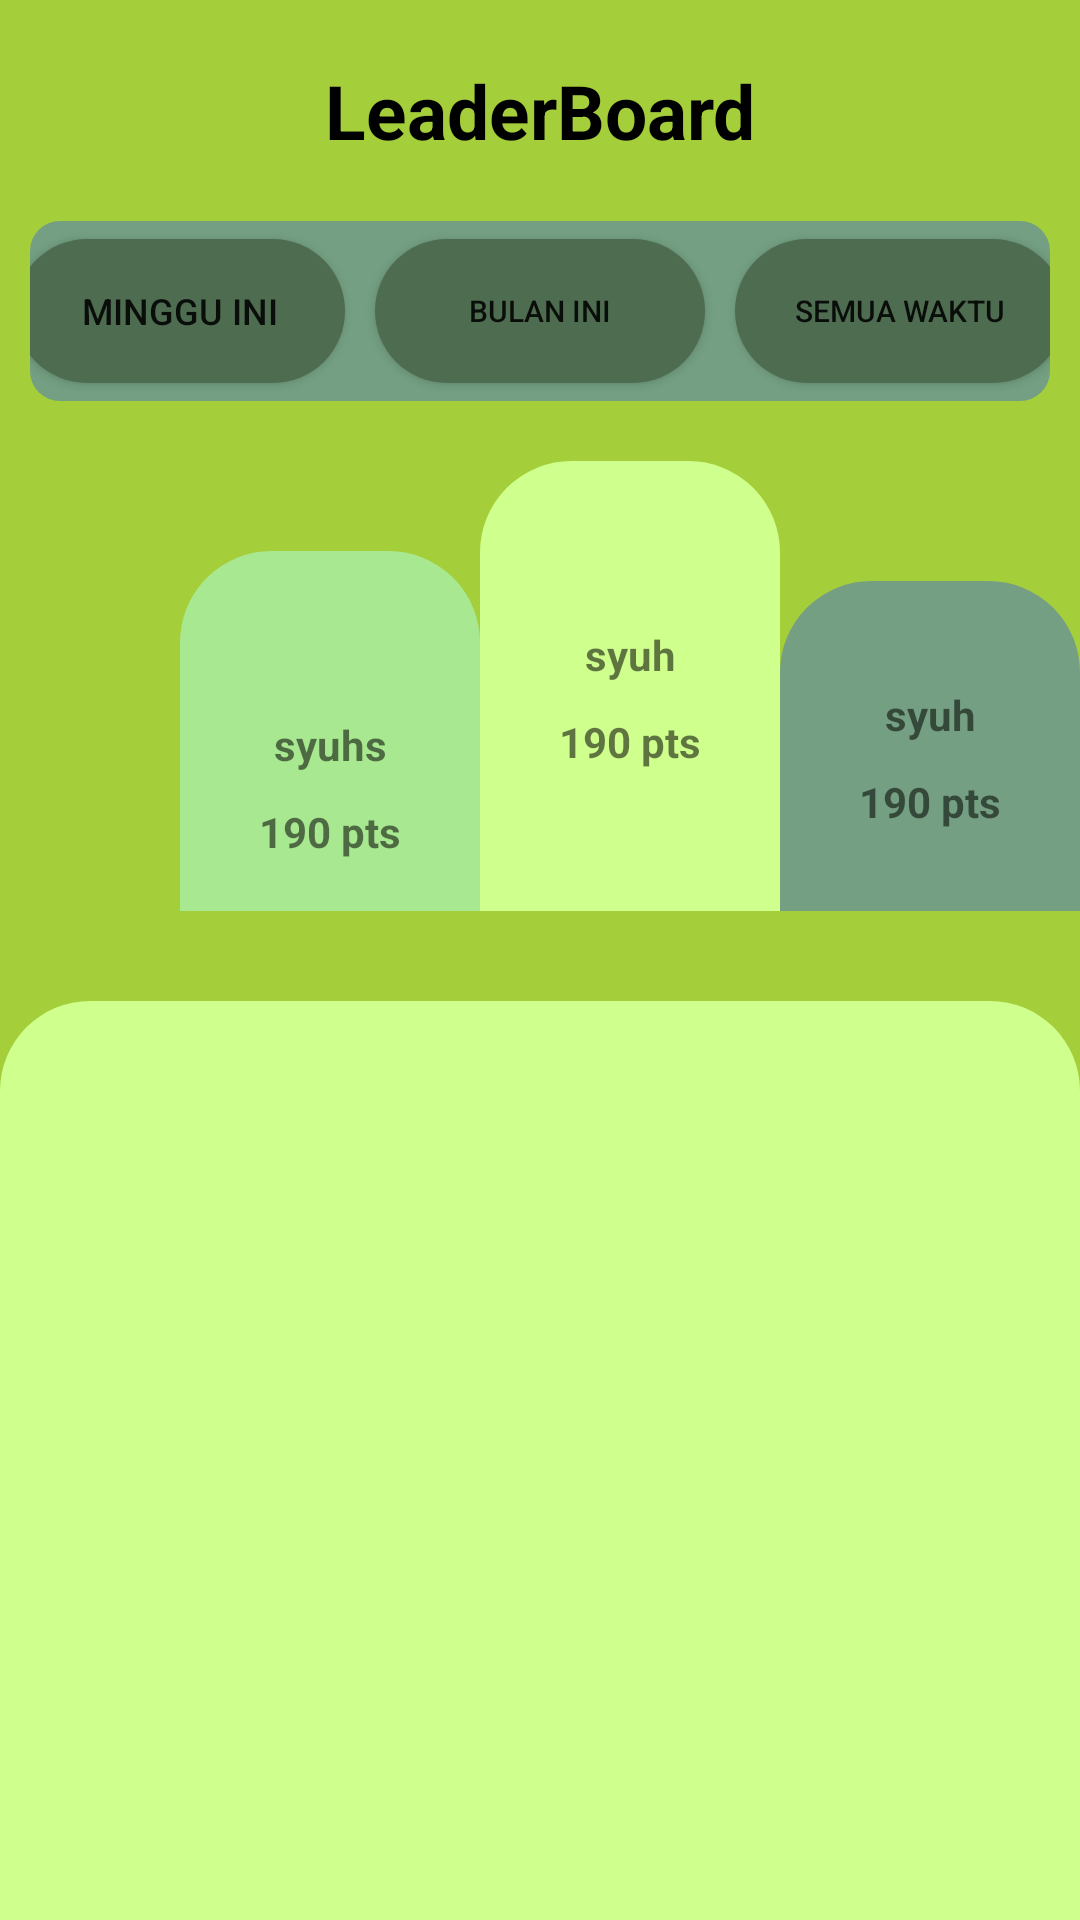

The Android layout XML behind this screen, and the referenced resources:
<!-- AndroidManifest.xml: application theme Theme.ABCeria -->
<!-- res/layout/activity_leader_board.xml -->
<?xml version="1.0" encoding="utf-8"?>
<LinearLayout xmlns:android="http://schemas.android.com/apk/res/android"
    xmlns:app="http://schemas.android.com/apk/res-auto"
    xmlns:tools="http://schemas.android.com/tools"
    android:layout_width="match_parent"
    android:layout_height="match_parent"
    tools:context=".Activity.leaderboard.LeaderBoard"
    android:background="#A4CE3A"
    android:orientation="vertical"
    >

    <TextView
        android:layout_width="match_parent"
        android:layout_height="wrap_content"
        android:text="LeaderBoard"
        android:gravity="center"
        android:textSize="25sp"
        android:layout_marginTop="20dp"
        android:textStyle="bold"
        android:textColor="@color/black"
        />

    <LinearLayout
        android:layout_width="match_parent"
        android:layout_height="60dp"
        android:orientation="horizontal"
        android:layout_marginHorizontal="10dp"
        android:layout_marginTop="20dp"
        android:gravity="center"
        android:background="@drawable/leaderboard_time_section"
        >

        <androidx.appcompat.widget.AppCompatButton
            android:id="@+id/leaderboard_btn_mingguIni"
            android:layout_width="110dp"
            android:layout_height="48dp"
            android:layout_marginHorizontal="5dp"
            android:background="@drawable/leaderboard_button_wrapper"
            android:text="minggu ini"
            android:gravity="center"
            android:textSize="12sp" />

        <androidx.appcompat.widget.AppCompatButton
            android:id="@+id/leaderboard_btn_bulanIni"
            android:layout_width="110dp"
            android:layout_height="48dp"
            android:layout_marginHorizontal="5dp"
            android:background="@drawable/leaderboard_button_wrapper"
            android:text="bulan ini"
            android:gravity="center"
            android:textSize="10sp" />



        <androidx.appcompat.widget.AppCompatButton
            android:id="@+id/leaderboard_btn_semuaWaktu"
            android:layout_width="110dp"
            android:layout_height="48dp"
            android:gravity="center"
            android:layout_marginHorizontal="5dp"
            android:background="@drawable/leaderboard_button_wrapper"
            android:text="Semua Waktu"
            android:textSize="10sp" />

    </LinearLayout>

    <androidx.constraintlayout.widget.ConstraintLayout
        android:layout_width="match_parent"
        android:layout_height="200dp">

        <LinearLayout
            android:id="@+id/leaderboard_ll_top1"
            android:layout_width="100dp"
            android:layout_height="120dp"
            android:background="@drawable/leaderboard_top1"
            android:layout_marginStart="60dp"
            android:backgroundTint="#A8E890"
            app:layout_constraintStart_toStartOf="parent"
            app:layout_constraintBottom_toBottomOf="parent"
            android:layout_marginBottom="30dp"
            android:orientation="vertical">



















            <TextView
                android:id="@+id/leaderboard_tv_top2_username"
                android:layout_width="match_parent"
                android:layout_height="wrap_content"
                android:text="syuhs"
                android:gravity="center"
                android:textStyle="bold"
                android:layout_marginTop="50dp"
                />

            <TextView
                android:id="@+id/leaderboard_tv_top2_points"
                android:layout_width="match_parent"
                android:layout_height="wrap_content"
                android:text="190 pts"
                android:textStyle="bold"
                android:gravity="center"
                android:layout_marginTop="10dp"
                />

        </LinearLayout>

        <LinearLayout
            android:id="@+id/leaderboard_ll_top2"
            android:layout_width="100dp"
            android:layout_height="150dp"
            android:background="@drawable/leaderboard_top1"
            android:layout_marginBottom="30dp"
            android:backgroundTint="#CFFF8D"
            app:layout_constraintStart_toEndOf="@+id/leaderboard_ll_top1"
            app:layout_constraintBottom_toBottomOf="parent"
            android:orientation="vertical">
            <TextView
                android:id="@+id/leaderboard_tv_top1_username"
                android:layout_width="match_parent"
                android:layout_height="wrap_content"
                android:text="syuh"
                android:gravity="center"
                android:textStyle="bold"
                android:layout_marginTop="50dp"
                />

            <TextView
                android:id="@+id/leaderboard_tv_top1_points"
                android:layout_width="match_parent"
                android:layout_height="wrap_content"
                android:text="190 pts"
                android:textStyle="bold"
                android:gravity="center"
                android:layout_marginTop="10dp"
                />
        </LinearLayout>
        <LinearLayout
            android:id="@+id/leaderboard_ll_top3"
            android:layout_width="100dp"
            android:layout_height="110dp"
            android:background="@drawable/leaderboard_top1"
            android:layout_marginBottom="30dp"
            android:backgroundTint="#749F82"
            app:layout_constraintStart_toEndOf="@+id/leaderboard_ll_top2"
            app:layout_constraintBottom_toBottomOf="parent"
            android:orientation="vertical">
            <TextView
                android:id="@+id/leaderboard_tv_top3_username"
                android:layout_width="match_parent"
                android:layout_height="wrap_content"
                android:text="syuh"
                android:gravity="center"
                android:textStyle="bold"
                android:layout_marginTop="30dp"
                />

            <TextView
                android:id="@+id/leaderboard_tv_top3_points"
                android:layout_width="match_parent"
                android:layout_height="wrap_content"
                android:text="190 pts"
                android:textStyle="bold"
                android:gravity="center"
                android:layout_marginTop="10dp"
                />
        </LinearLayout>



    </androidx.constraintlayout.widget.ConstraintLayout>

    <LinearLayout
        android:layout_width="match_parent"
        android:layout_height="match_parent"
        android:background="@drawable/leaderboard_list_wrapper"
        android:padding="20dp"
        >
        <androidx.recyclerview.widget.RecyclerView
            android:id="@+id/leaderboard_rv_leaderboard"
            android:layout_width="match_parent"
            android:layout_height="match_parent"

            />

    </LinearLayout>


</LinearLayout>
<!-- resources referenced by this layout -->
<resources>
  <color name="black">#FF000000</color>
  <!-- drawable leaderboard_button_wrapper (drawable) -->
  <?xml version="1.0" encoding="UTF-8"?>
  <shape xmlns:android="http://schemas.android.com/apk/res/android">
      <solid android:color="#4E6C50"/>
      <corners android:radius="30dp"/>
      <padding android:left="0dp" android:top="0dp" android:right="0dp" android:bottom="0dp" />
  </shape>
  <!-- drawable leaderboard_list_wrapper (drawable) -->
  <?xml version="1.0" encoding="utf-8"?>
  <shape
      xmlns:android="http://schemas.android.com/apk/res/android"
      android:shape="rectangle"   >
  
      <solid
          android:color="#CFFF8D" >
      </solid>
  
  
      <padding
          android:left="5dp"
          android:top="5dp"
          android:right="5dp"
          android:bottom="5dp">
      </padding>
  
      <corners
          android:topLeftRadius="30dp"
          android:topRightRadius="30dp"
          >
      </corners>
  
  </shape>
  <!-- drawable leaderboard_time_section (drawable) -->
  <?xml version="1.0" encoding="UTF-8"?>
  <shape xmlns:android="http://schemas.android.com/apk/res/android">
      <solid android:color="#749F82"/>
      <corners android:radius="10dp"/>
      <padding android:left="0dp" android:top="0dp" android:right="0dp" android:bottom="0dp" />
  </shape>
  <!-- drawable leaderboard_top1 (drawable) -->
  <?xml version="1.0" encoding="utf-8"?>
  <shape
      xmlns:android="http://schemas.android.com/apk/res/android"
      android:shape="rectangle"   >
  
      <solid
          android:color="#B1C3A7" >
      </solid>
  
      <stroke android:width="1dp" android:color="@color/black"/>
  
      <padding
          android:left="5dp"
          android:top="5dp"
          android:right="5dp"
          android:bottom="5dp"    >
      </padding>
  
      <corners
          android:topLeftRadius="30dp"
          android:topRightRadius="30dp"
          >
      </corners>
  
  </shape>
  <style name="Theme.ABCeria" parent="Theme.AppCompat.Light.NoActionBar">
          
          <item name="colorPrimary">@color/purple_500</item>
          <item name="colorPrimaryVariant">@color/black</item>
          <item name="colorOnPrimary">@color/black</item>
          
          <item name="colorSecondary">@color/teal_200</item>
          <item name="colorSecondaryVariant">@color/teal_700</item>
          <item name="colorOnSecondary">@color/black</item>
          
          <item name="android:statusBarColor">?attr/colorPrimaryVariant</item>
          
      </style>
  <color name="purple_500">#000000</color>
  <color name="teal_200">#FF03DAC5</color>
  <color name="teal_700">#FF018786</color>
</resources>
